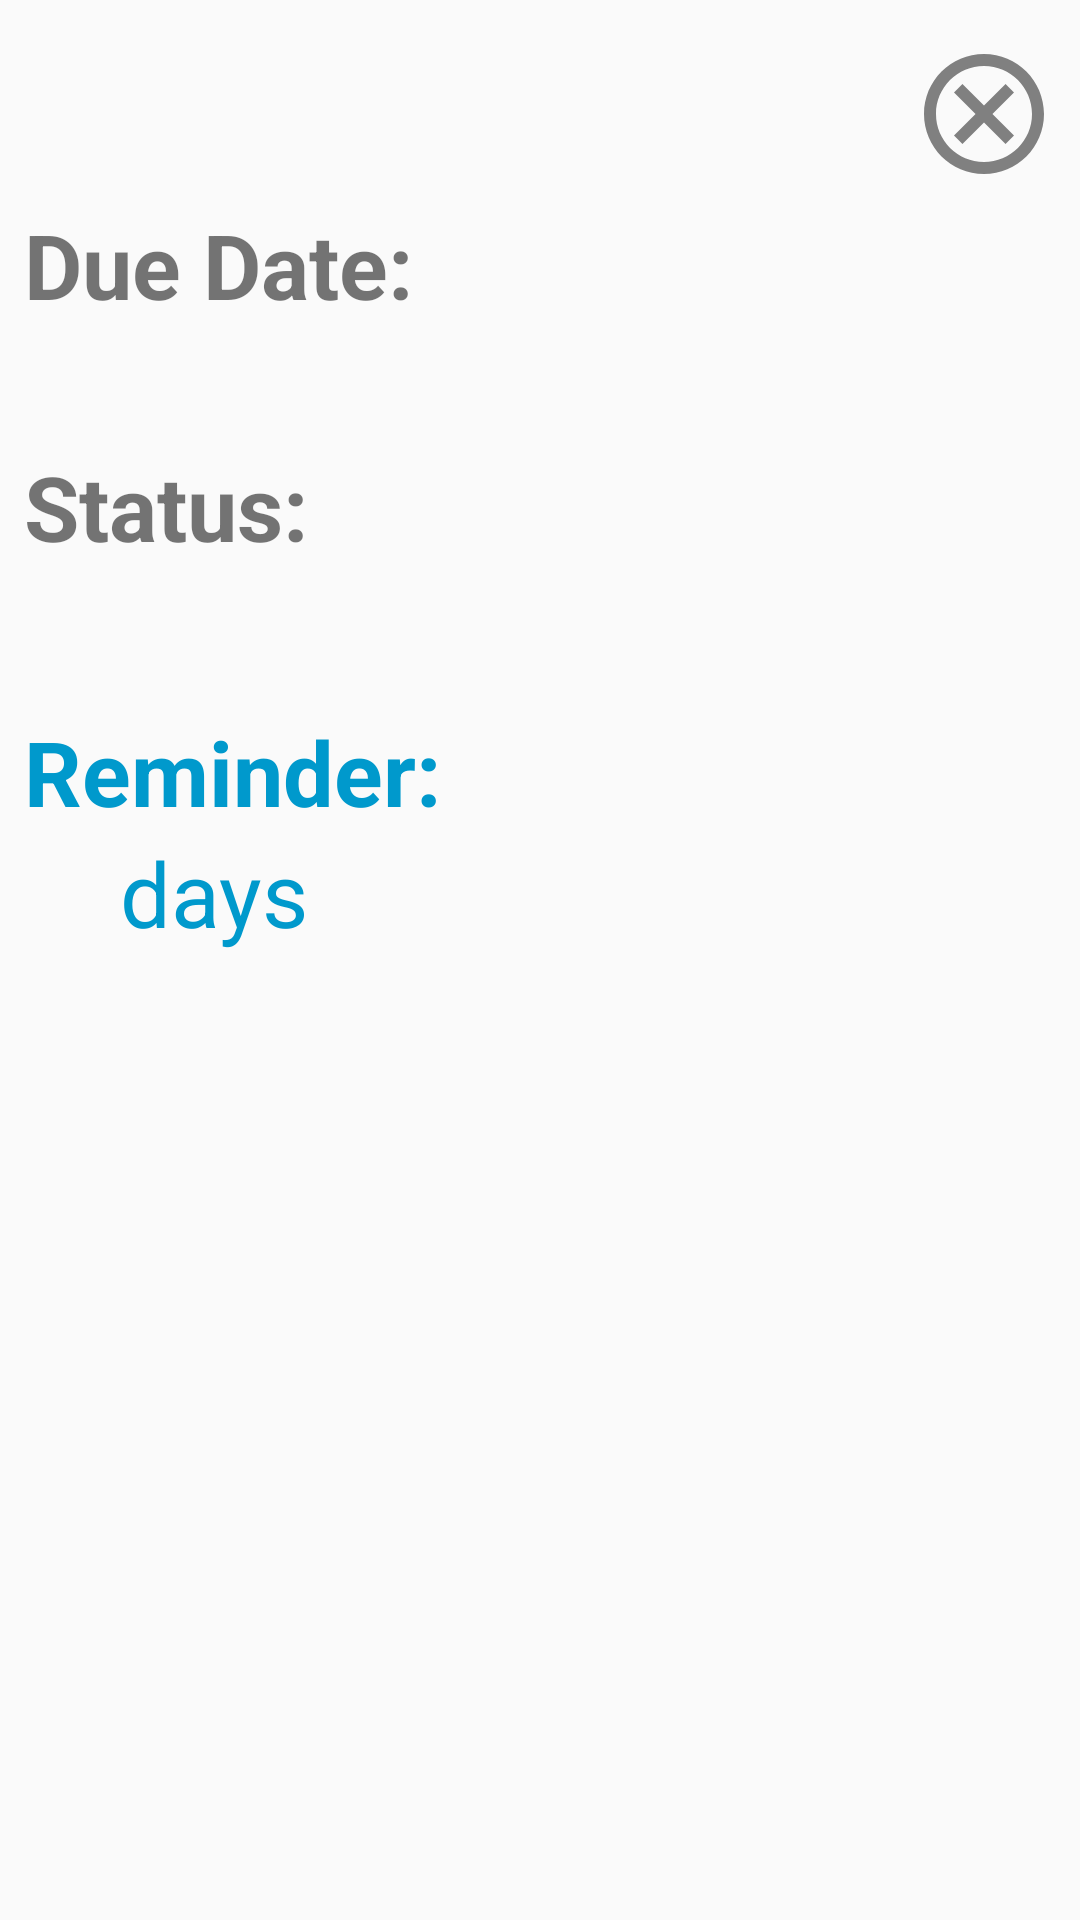

Layout XML and referenced resources for this Android screen:
<!-- AndroidManifest.xml: application theme AppTheme -->
<!-- res/layout/activity_editor.xml -->
<?xml version="1.0" encoding="utf-8"?>
<LinearLayout xmlns:android="http://schemas.android.com/apk/res/android"
    xmlns:tools="http://schemas.android.com/tools"
    android:layout_width="match_parent"
    android:layout_height="match_parent"
    tools:context=".ui.editorActivity.EditorActivity"
    android:orientation="vertical"
    android:padding="8dp">

    <RelativeLayout
        android:layout_width="match_parent"
        android:layout_height="wrap_content">

        <EditText
            android:id="@+id/et_title"
            android:layout_width="match_parent"
            android:layout_height="wrap_content"
            android:imeOptions="actionDone"
            android:paddingRight="48dp"
            android:background="@color/colorTransparent"
            style="@style/TitleTextStyle"
            />
        <ImageButton
            android:id="@+id/btn_cancel"
            android:layout_width="wrap_content"
            android:layout_height="wrap_content"
            android:layout_gravity="center"
            android:src="@drawable/cancel"
            android:layout_alignRight="@+id/et_title"
            android:layout_centerInParent="true"
            android:background="@color/colorTransparent"
            />
    </RelativeLayout>

    <TextView
        android:layout_width="match_parent"
        android:layout_height="wrap_content"
        android:text="@string/due_date"
        style="@style/SubTitlesTextStyle"
        />
    <TextView
        android:id="@+id/tv_date"
        android:layout_width="match_parent"
        android:layout_height="wrap_content"
        style="@style/EditorTextViewStyle"
        />
    <TextView
        android:layout_width="match_parent"
        android:layout_height="wrap_content"
        android:text="@string/status"
        style="@style/SubTitlesTextStyle"
        />
    <Spinner
        android:id="@+id/spinner_status"
        android:layout_height="48dp"
        android:layout_width="match_parent"
        android:spinnerMode="dropdown"
        android:background="@color/colorTransparent"

        />
    <TextView
        android:layout_width="match_parent"
        android:layout_height="wrap_content"
        android:text="Reminder:"
        android:textColor="@color/colorBlue"
        style="@style/SubTitlesTextStyle"
        />
    <LinearLayout
        android:layout_width="match_parent"
        android:layout_height="wrap_content"
        android:orientation="horizontal">
        <EditText
            android:id="@+id/et_reminder_days"
            android:layout_width="wrap_content"
            android:layout_height="wrap_content"
            android:imeOptions="actionDone"
            android:background="@color/colorTransparent"
            android:textColor="@color/colorBlue"
            style="@style/EditorTextViewStyle"
            />
        <TextView
            android:id="@+id/days_view"
            android:layout_width="wrap_content"
            android:layout_height="wrap_content"
            android:textColor="@color/colorBlue"
            android:text="@string/days"
            style="@style/EditorTextViewStyle"
            />
    </LinearLayout>





</LinearLayout>
<!-- resources referenced by this layout -->
<resources>
  <color name="colorBlue">#ff0099cc</color>
  <color name="colorTransparent">#00000000</color>
  <!-- drawable cancel (drawable) -->
  <vector android:height="48dp" android:viewportHeight="24"
      android:viewportWidth="24" android:width="48dp" xmlns:android="http://schemas.android.com/apk/res/android">
      <path android:fillColor="#808080" android:pathData="M12,2C6.47,2 2,6.47 2,12s4.47,10 10,10 10,-4.47 10,-10S17.53,2 12,2zM12,20c-4.41,0 -8,-3.59 -8,-8s3.59,-8 8,-8 8,3.59 8,8 -3.59,8 -8,8zM15.59,7L12,10.59 8.41,7 7,8.41 10.59,12 7,15.59 8.41,17 12,13.41 15.59,17 17,15.59 13.41,12 17,8.41z"/>
  </vector>
  <string name="days">days</string>
  <string name="due_date">Due Date:</string>
  <string name="status">Status:</string>
  <style name="EditorTextViewStyle">
          <item name="android:textSize">30sp</item>
          <item name="android:paddingLeft">16dp</item>
      </style>
  <style name="SubTitlesTextStyle">
          <item name="android:textSize">30sp</item>
          <item name="android:textStyle">bold</item>
      </style>
  <style name="TitleTextStyle">
          <item name="android:textSize">45sp</item>
          <item name="android:textStyle">bold|italic</item>
          <item name="android:textColor">@color/colorRed</item>
          <item name="android:textAlignment">center</item>
          <item name="android:ellipsize">end</item>
      </style>
  <style name="AppTheme" parent="Theme.AppCompat.Light.DarkActionBar">
          
          <item name="colorPrimary">@color/colorPrimary</item>
          <item name="colorPrimaryDark">@color/colorPrimaryDark</item>
          <item name="colorAccent">@color/colorAccent</item>
      </style>
  <color name="colorRed">#ffcc0000</color>
  <color name="colorPrimary">#008577</color>
  <color name="colorPrimaryDark">#00574B</color>
  <color name="colorAccent">#D81B60</color>
</resources>
